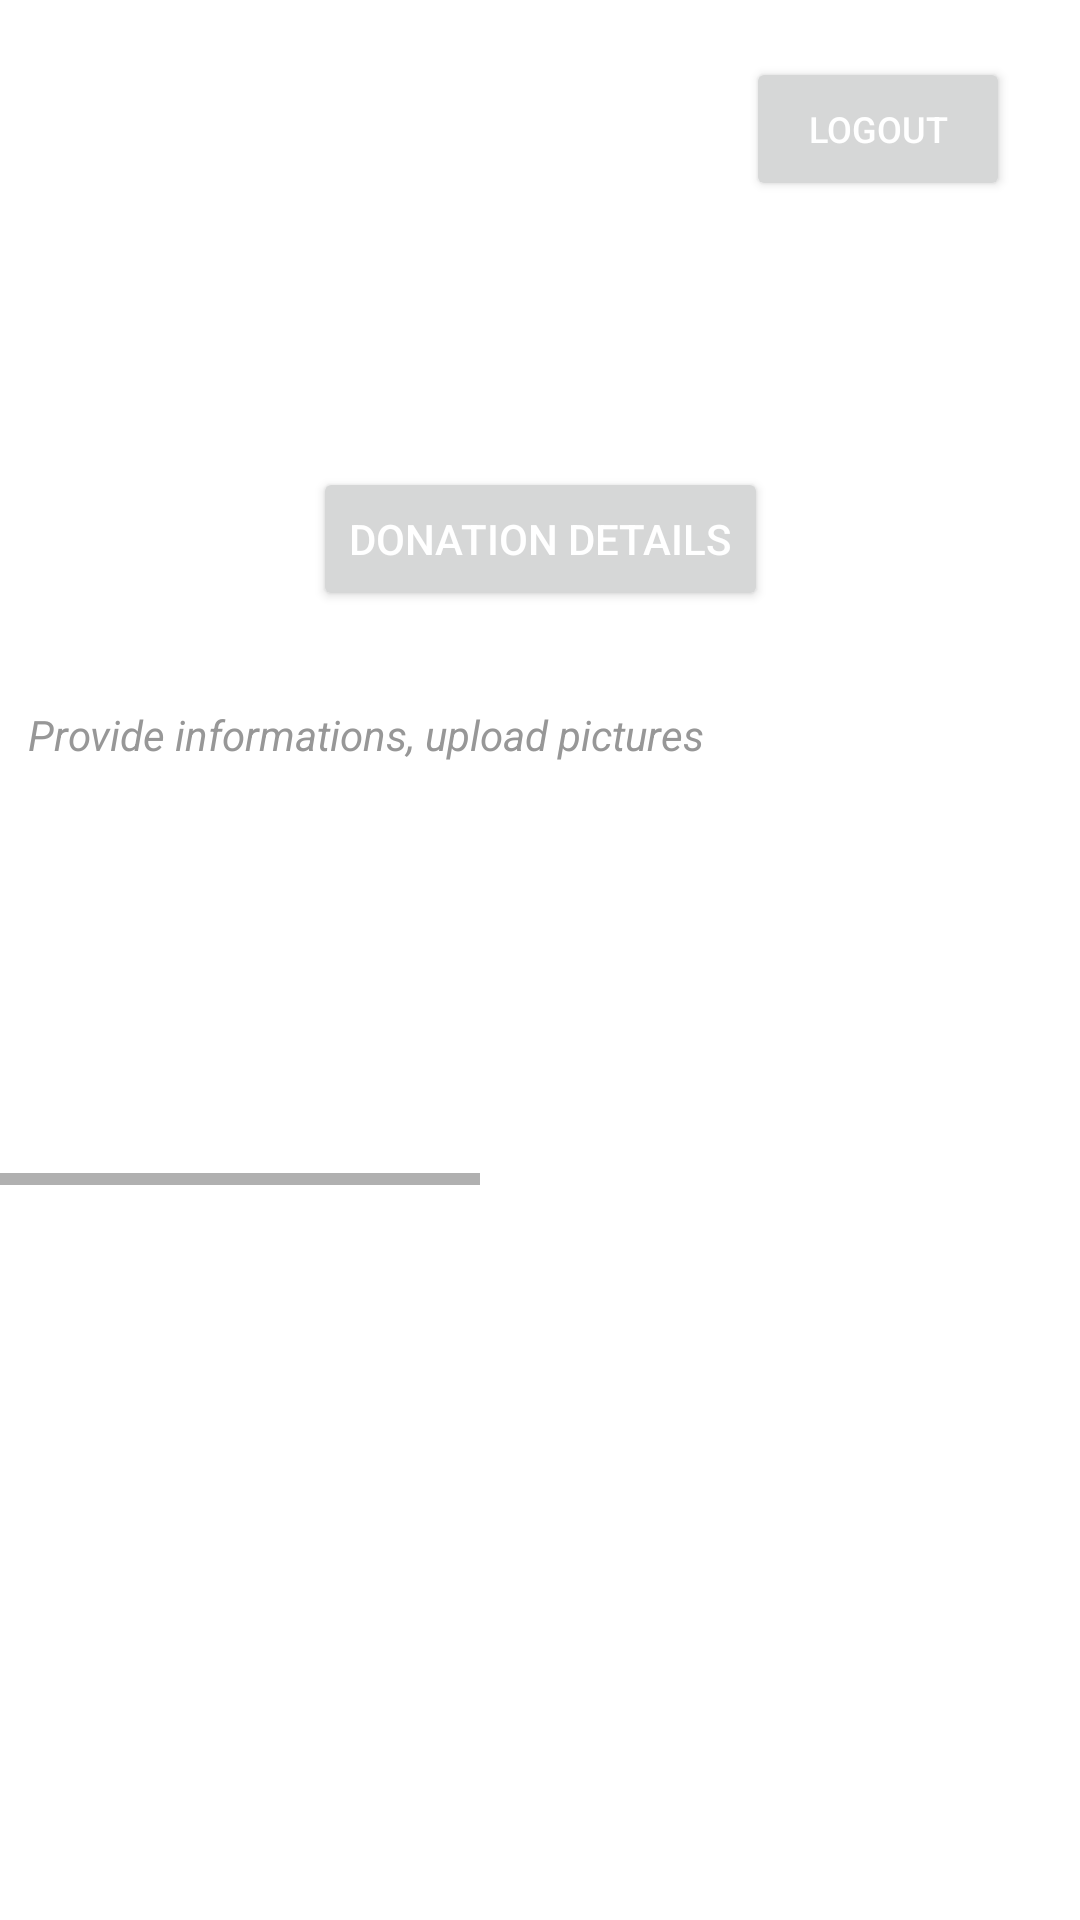

Reconstruct the res/layout file that produces this screen, plus the resources it refers to.
<!-- AndroidManifest.xml: application theme Theme.BloodDonation -->
<!-- res/layout/activity_admin.xml -->
<?xml version="1.0" encoding="utf-8"?>
<androidx.constraintlayout.widget.ConstraintLayout xmlns:android="http://schemas.android.com/apk/res/android"
    xmlns:app="http://schemas.android.com/apk/res-auto"
    xmlns:tools="http://schemas.android.com/tools"
    android:layout_width="match_parent"
    android:layout_height="match_parent"
    android:background="@color/white"
    tools:context=".admin">

    <Button
        android:id="@+id/logout"
        android:layout_width="wrap_content"
        android:layout_height="wrap_content"
        android:text="Logout"
        android:textColor="@color/white"
        android:textSize="12dp"
        app:layout_constraintBottom_toBottomOf="parent"
        app:layout_constraintEnd_toEndOf="parent"
        app:layout_constraintHorizontal_bias="0.914"
        app:layout_constraintStart_toStartOf="parent"
        app:layout_constraintTop_toTopOf="parent"
        app:layout_constraintVertical_bias="0.032" />

    <Button
        android:id="@+id/crd"
        android:layout_width="wrap_content"
        android:layout_height="wrap_content"
        android:text="Donation Details"
        android:textColor="@color/white"
        app:layout_constraintBottom_toBottomOf="parent"
        app:layout_constraintEnd_toEndOf="parent"
        app:layout_constraintStart_toStartOf="parent"
        app:layout_constraintTop_toTopOf="parent"
        app:layout_constraintVertical_bias="0.263" />

    <TextView
        android:layout_width="wrap_content"
        android:layout_height="wrap_content"
        android:text="Provide informations, upload pictures"
        android:textSize="14dp"
        android:textStyle="italic"
        android:textColor="#979797"
        app:layout_constraintBottom_toBottomOf="parent"
        app:layout_constraintEnd_toEndOf="parent"
        app:layout_constraintHorizontal_bias="0.069"
        app:layout_constraintStart_toStartOf="parent"
        app:layout_constraintTop_toTopOf="parent"
        app:layout_constraintVertical_bias="0.379" />

    <HorizontalScrollView
        android:layout_width="match_parent"
        android:layout_height="wrap_content"
        app:layout_constraintBottom_toBottomOf="parent"
        app:layout_constraintEnd_toEndOf="parent"
        app:layout_constraintStart_toStartOf="parent"
        app:layout_constraintTop_toTopOf="parent"
        app:layout_constraintVertical_bias="0.5">

        <LinearLayout
            android:layout_width="match_parent"
            android:layout_height="wrap_content"
            android:orientation="horizontal">

            <ImageView
                android:id="@+id/work1"
                android:layout_width="250dp"
                android:layout_height="150dp"
                android:src="@drawable/add_img"
                android:layout_marginHorizontal="10dp"
                app:layout_constraintBottom_toBottomOf="parent"
                app:layout_constraintEnd_toEndOf="parent"
                app:layout_constraintStart_toStartOf="parent"
                app:layout_constraintTop_toTopOf="parent" />

            <ImageView
                android:id="@+id/work2"
                android:layout_width="250dp"
                android:layout_height="150dp"
                android:src="@drawable/add_img"
                android:layout_marginHorizontal="10dp"
                app:layout_constraintBottom_toBottomOf="parent"
                app:layout_constraintEnd_toEndOf="parent"
                app:layout_constraintStart_toStartOf="parent"
                app:layout_constraintTop_toTopOf="parent" />

            <ImageView
                android:id="@+id/work3"
                android:layout_width="250dp"
                android:layout_height="150dp"
                android:src="@drawable/add_img"
                android:layout_marginHorizontal="10dp"
                app:layout_constraintBottom_toBottomOf="parent"
                app:layout_constraintEnd_toEndOf="parent"
                app:layout_constraintStart_toStartOf="parent"
                app:layout_constraintTop_toTopOf="parent" />

        </LinearLayout>

    </HorizontalScrollView>


</androidx.constraintlayout.widget.ConstraintLayout>
<!-- resources referenced by this layout -->
<resources>
  <style name="Theme.BloodDonation" parent="Theme.MaterialComponents.DayNight.DarkActionBar">
          
          <item name="colorPrimary">#FF0000</item>
          <item name="colorPrimaryVariant">#FF0000</item>
          <item name="colorOnPrimary">@color/white</item>
          
          <item name="colorSecondary">#FF0000</item>
          <item name="colorSecondaryVariant">#FF0000</item>
          <item name="colorOnSecondary">#FF0000</item>
          
          <item name="android:statusBarColor" tools:targetApi="l">?attr/colorPrimaryVariant</item>
          
      </style>
  <!-- not gathered from this repository: default colours our renderer supplied (Android Studio template values) -->
  <color name="white">#FFFFFFFF</color>
</resources>
